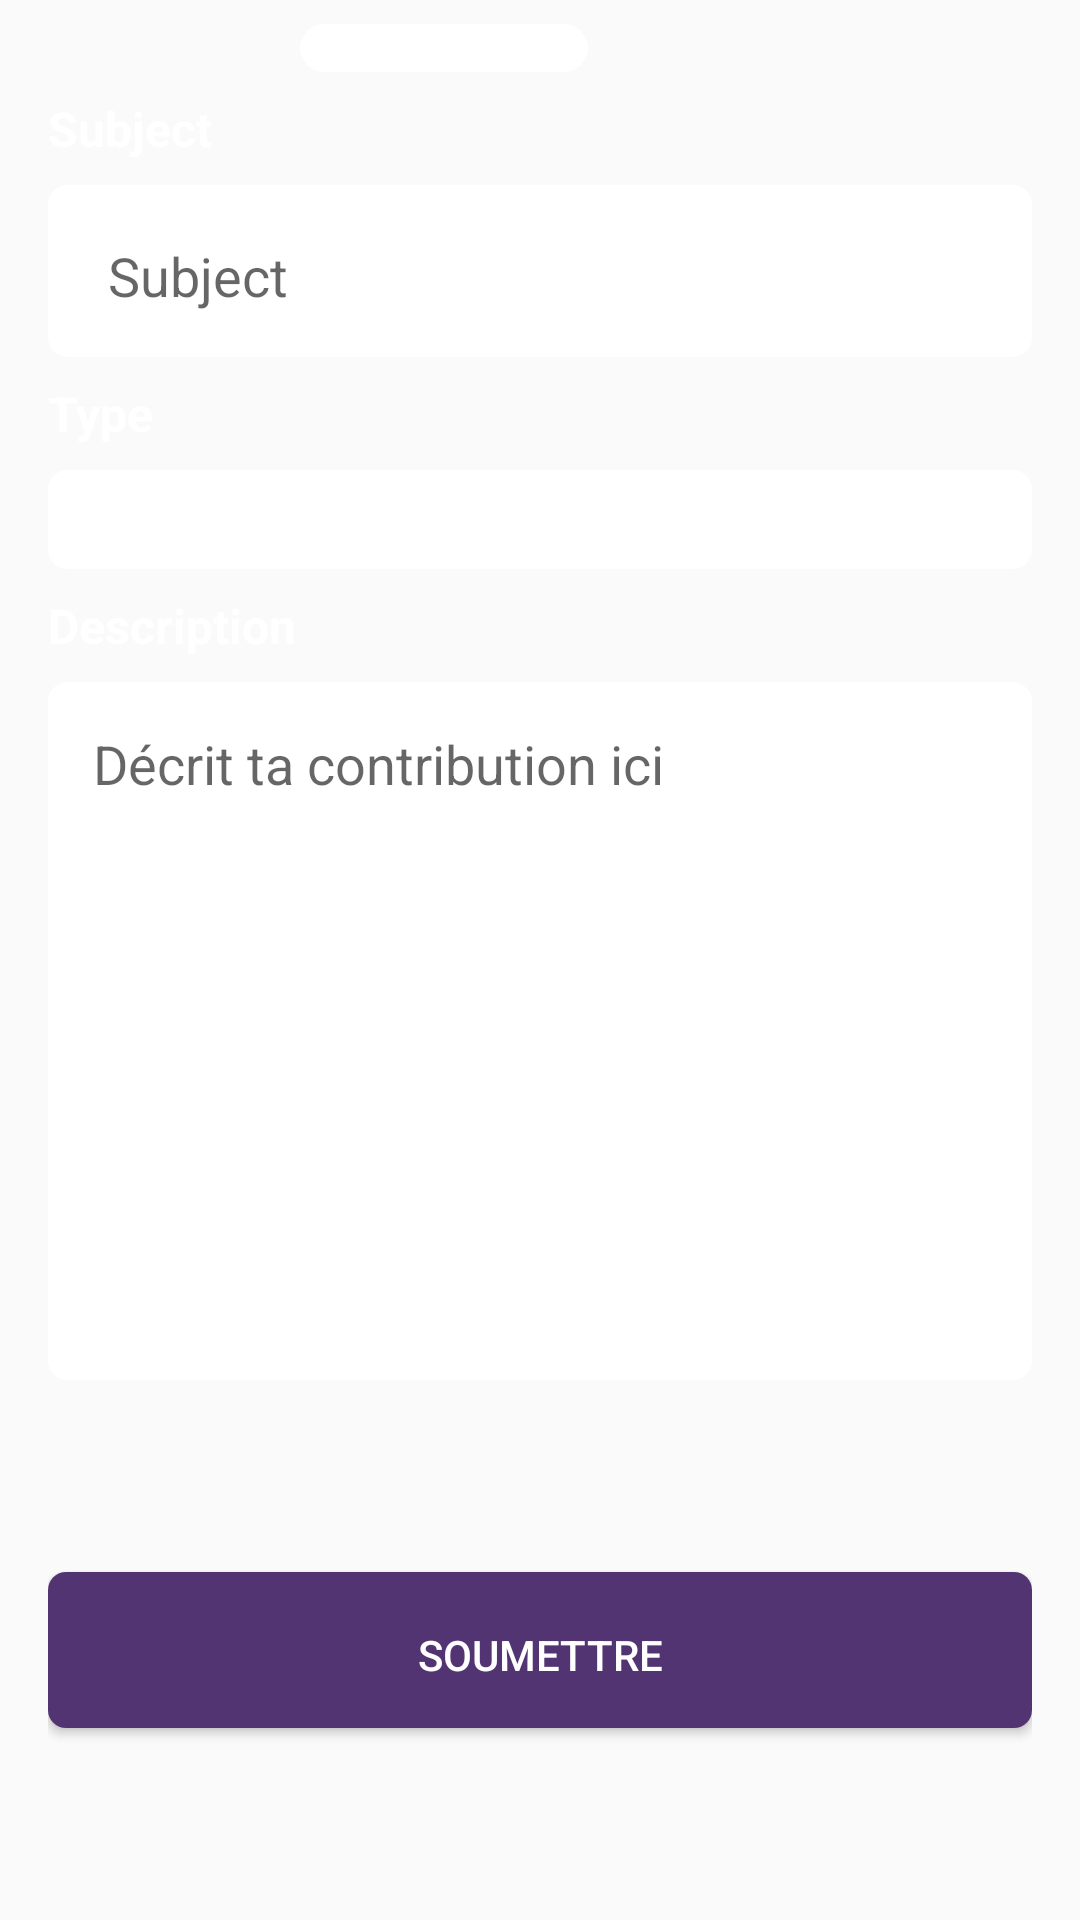

This screen was rendered from an Android layout file. Write that file and the resources it references.
<!-- AndroidManifest.xml: application theme AppTheme -->
<!-- res/layout/fragment_addsubmission.xml -->
<?xml version="1.0" encoding="utf-8"?>
<androidx.constraintlayout.widget.ConstraintLayout xmlns:android="http://schemas.android.com/apk/res/android"
    xmlns:app="http://schemas.android.com/apk/res-auto"
    xmlns:tools="http://schemas.android.com/tools"
    android:id="@+id/login"
    android:layout_width="match_parent"
    android:layout_height="match_parent"
    android:background="@drawable/grad"
    android:paddingLeft="@dimen/small"
    android:paddingRight="@dimen/small"
    tools:context=".ui.addsubmission.AddSubmissionFragment">

    <View
        android:id="@+id/view_container"
        android:layout_width="0dp"
        android:layout_height="0dp"
        android:background="@drawable/ic_shape"
        android:orientation="horizontal"
        android:paddingBottom="@dimen/mini"
        app:layout_constraintBottom_toBottomOf="@+id/ivGuildeInfo"
        app:layout_constraintEnd_toEndOf="@+id/tvGuildeInfoName"
        app:layout_constraintHorizontal_bias="0"
        app:layout_constraintStart_toStartOf="@+id/ivGuildeInfo"
        app:layout_constraintTop_toTopOf="@+id/ivGuildeInfo"
        app:layout_constraintVertical_bias="0" />

    <ImageView
        android:id="@+id/ivGuildeInfo"
        android:layout_width="72dp"
        android:layout_height="0dp"
        android:layout_margin="@dimen/mini"
        android:paddingStart="@dimen/mini"
        android:paddingLeft="@dimen/mini"
        android:paddingTop="@dimen/mini"
        android:paddingBottom="@dimen/mini"
        app:layout_constraintEnd_toStartOf="@+id/guideline_vertical"
        app:layout_constraintTop_toTopOf="parent"
        tools:src="@drawable/andromede"
        android:contentDescription="@string/app_name" />

    <TextView
        android:id="@+id/tvGuildeInfoName"
        android:layout_width="wrap_content"
        android:layout_height="wrap_content"
        android:layout_marginTop="@dimen/small"
        android:paddingEnd="@dimen/small"
        android:paddingRight="@dimen/small"
        android:textColor="@color/colorPrimary"
        android:textSize="@dimen/textH2"
        app:layout_constraintStart_toStartOf="@+id/guideline_vertical"
        app:layout_constraintTop_toTopOf="@+id/view_container"
        tools:text="Andromede" />

    <TextView
        android:id="@+id/tvGuildInfoPoints"
        android:layout_width="wrap_content"
        android:layout_height="wrap_content"
        android:textSize="@dimen/textH3"
        app:layout_constraintBottom_toBottomOf="@+id/ivGuildeInfo"
        app:layout_constraintStart_toStartOf="@+id/guideline_vertical"
        app:layout_constraintTop_toBottomOf="@+id/tvGuildeInfoName"
        app:layout_constraintVertical_bias="0"
        tools:text="21 pts" />

    <TextView
        android:id="@+id/textView4"
        android:layout_width="match_parent"
        android:layout_height="wrap_content"
        android:layout_marginTop="@dimen/mini"
        android:text="@string/subject"
        android:textColor="@color/white"
        android:textSize="@dimen/textH2"
        android:textStyle="bold"
        app:layout_constraintTop_toBottomOf="@+id/view_container" />

    <com.google.android.material.textfield.TextInputLayout
        android:id="@+id/layoutSubject"
        android:layout_width="match_parent"
        android:layout_height="wrap_content"
        android:layout_marginTop="@dimen/mini"
        app:hintEnabled="false"
        app:layout_constraintEnd_toEndOf="parent"
        app:layout_constraintStart_toStartOf="parent"
        app:layout_constraintTop_toBottomOf="@+id/textView4">

        <com.google.android.material.textfield.TextInputEditText
            android:id="@+id/inputSubject"
            android:layout_width="match_parent"
            android:layout_height="match_parent"
            android:background="@drawable/submission_text_background"
            android:hint="@string/subject"
            android:inputType="text"
            app:boxStrokeColor="@color/colorPrimary" />
    </com.google.android.material.textfield.TextInputLayout>

    <TextView
        android:id="@+id/textView3"
        android:layout_width="match_parent"
        android:layout_height="wrap_content"
        android:layout_marginTop="@dimen/mini"
        android:text="@string/type_addsubmission"
        android:textColor="@color/white"
        android:textSize="@dimen/textH2"
        android:textStyle="bold"
        app:layout_constraintStart_toStartOf="parent"
        app:layout_constraintTop_toBottomOf="@+id/layoutSubject" />

    <Spinner
        android:id="@+id/sp_types_submissions"
        android:layout_width="fill_parent"
        android:layout_height="wrap_content"
        android:layout_marginTop="@dimen/mini"
        android:background="@drawable/submission_text_background"
        app:layout_constraintEnd_toEndOf="parent"
        app:layout_constraintStart_toStartOf="parent"
        app:layout_constraintTop_toBottomOf="@+id/textView3"
        tools:layout_height="60dp" />

    <TextView
        android:id="@+id/textView2"
        android:layout_width="match_parent"
        android:layout_height="0dp"
        android:layout_marginTop="@dimen/mini"
        android:text="@string/description_addsubmission"
        android:textColor="@color/white"
        android:textSize="@dimen/textH2"
        android:textStyle="bold"
        app:layout_constraintEnd_toEndOf="parent"
        app:layout_constraintStart_toStartOf="parent"
        app:layout_constraintTop_toBottomOf="@+id/sp_types_submissions" />

    <com.google.android.material.textfield.TextInputLayout
        android:id="@+id/layoutDescription"
        android:layout_width="match_parent"
        android:layout_height="0dp"
        android:layout_marginTop="@dimen/mini"
        android:layout_marginBottom="@dimen/large"
        app:hintEnabled="false"
        app:layout_constraintBottom_toTopOf="@+id/btnSubmission"
        app:layout_constraintEnd_toEndOf="parent"
        app:layout_constraintStart_toStartOf="parent"
        app:layout_constraintTop_toBottomOf="@+id/textView2">

        <EditText
            android:id="@+id/inputDescription"
            android:layout_width="match_parent"
            android:layout_height="match_parent"
            android:autofillHints="description"
            android:background="@drawable/submission_text_background"
            android:gravity="top"
            android:hint="@string/hint_contribution_description"
            android:inputType="textMultiLine"
            android:overScrollMode="always"
            android:padding="15dp"
            android:scrollbarStyle="insideInset"
            android:scrollbars="vertical" />
    </com.google.android.material.textfield.TextInputLayout>

    <androidx.appcompat.widget.AppCompatButton
        android:id="@+id/btnSubmission"
        android:layout_width="match_parent"
        android:layout_height="wrap_content"
        android:layout_marginBottom="@dimen/large"
        android:background="@drawable/login_btn_background"
        android:text="@string/submit"
        android:textColor="@color/colorWhite"
        app:layout_constraintBottom_toBottomOf="parent"
        app:layout_constraintEnd_toEndOf="parent"
        app:layout_constraintStart_toStartOf="parent" />

    <androidx.constraintlayout.widget.Guideline
        android:id="@+id/guideline_vertical"
        android:layout_width="wrap_content"
        android:layout_height="0dp"
        android:orientation="vertical"
        app:layout_constraintGuide_percent="0.5"
        app:layout_constraintTop_toTopOf="parent" />


</androidx.constraintlayout.widget.ConstraintLayout>
<!-- resources referenced by this layout -->
<resources>
  <color name="colorPrimary">#533473</color>
  <color name="colorWhite">#fff</color>
  <color name="white">#fff</color>
  <dimen name="large">64dp</dimen>
  <dimen name="mini">8dp</dimen>
  <dimen name="small">16dp</dimen>
  <dimen name="textH2">16sp</dimen>
  <dimen name="textH3">12sp</dimen>
  <!-- drawable andromede: vector/xml drawable (drawable, 8617 chars, omitted) -->
  <!-- drawable ic_shape (drawable) -->
  <?xml version="1.0" encoding="utf-8"?>
  <shape xmlns:android="http://schemas.android.com/apk/res/android">
      <corners android:radius="60dp" />
      <solid android:color="@color/white" />
  
  </shape>
  <!-- drawable login_btn_background (drawable) -->
  <?xml version="1.0" encoding="utf-8"?>
  <shape xmlns:android="http://schemas.android.com/apk/res/android">
      <corners android:radius="6dp"/>
      <solid android:color="@color/colorPrimary"/>
      <padding android:left="20dp" android:right="20dp" android:top="18dp" android:bottom="15dp"/>
  </shape>
  <!-- drawable submission_text_background (drawable) -->
  <?xml version="1.0" encoding="utf-8"?>
  <shape xmlns:android="http://schemas.android.com/apk/res/android">
      <corners android:radius="6dp" />
      <stroke
          android:width="1dp"
          android:color="@color/colorSecondary" />
      <solid android:color="@color/colorWhite" />
      <padding
          android:bottom="15dp"
          android:left="20dp"
          android:right="20dp"
          android:top="18dp" />
  </shape>
  <string name="app_name">Guildes App</string>
  <string name="description_addsubmission">Description</string>
  <string name="hint_contribution_description">Décrit ta contribution ici</string>
  <string name="subject">Subject</string>
  <string name="submit">soumettre</string>
  <string name="type_addsubmission">Type</string>
  <style name="AppTheme" parent="Theme.AppCompat.Light.NoActionBar">
          
          <item name="colorPrimary">@color/colorPrimary</item>
          <item name="colorPrimaryDark">@color/colorPrimaryDark</item>
          <item name="colorAccent">@color/colorAccent</item>
      </style>
  <color name="colorSecondary">#FFFFFF</color>
  <color name="colorPrimaryDark">#000000</color>
  <color name="colorAccent">#54beea</color>
</resources>
